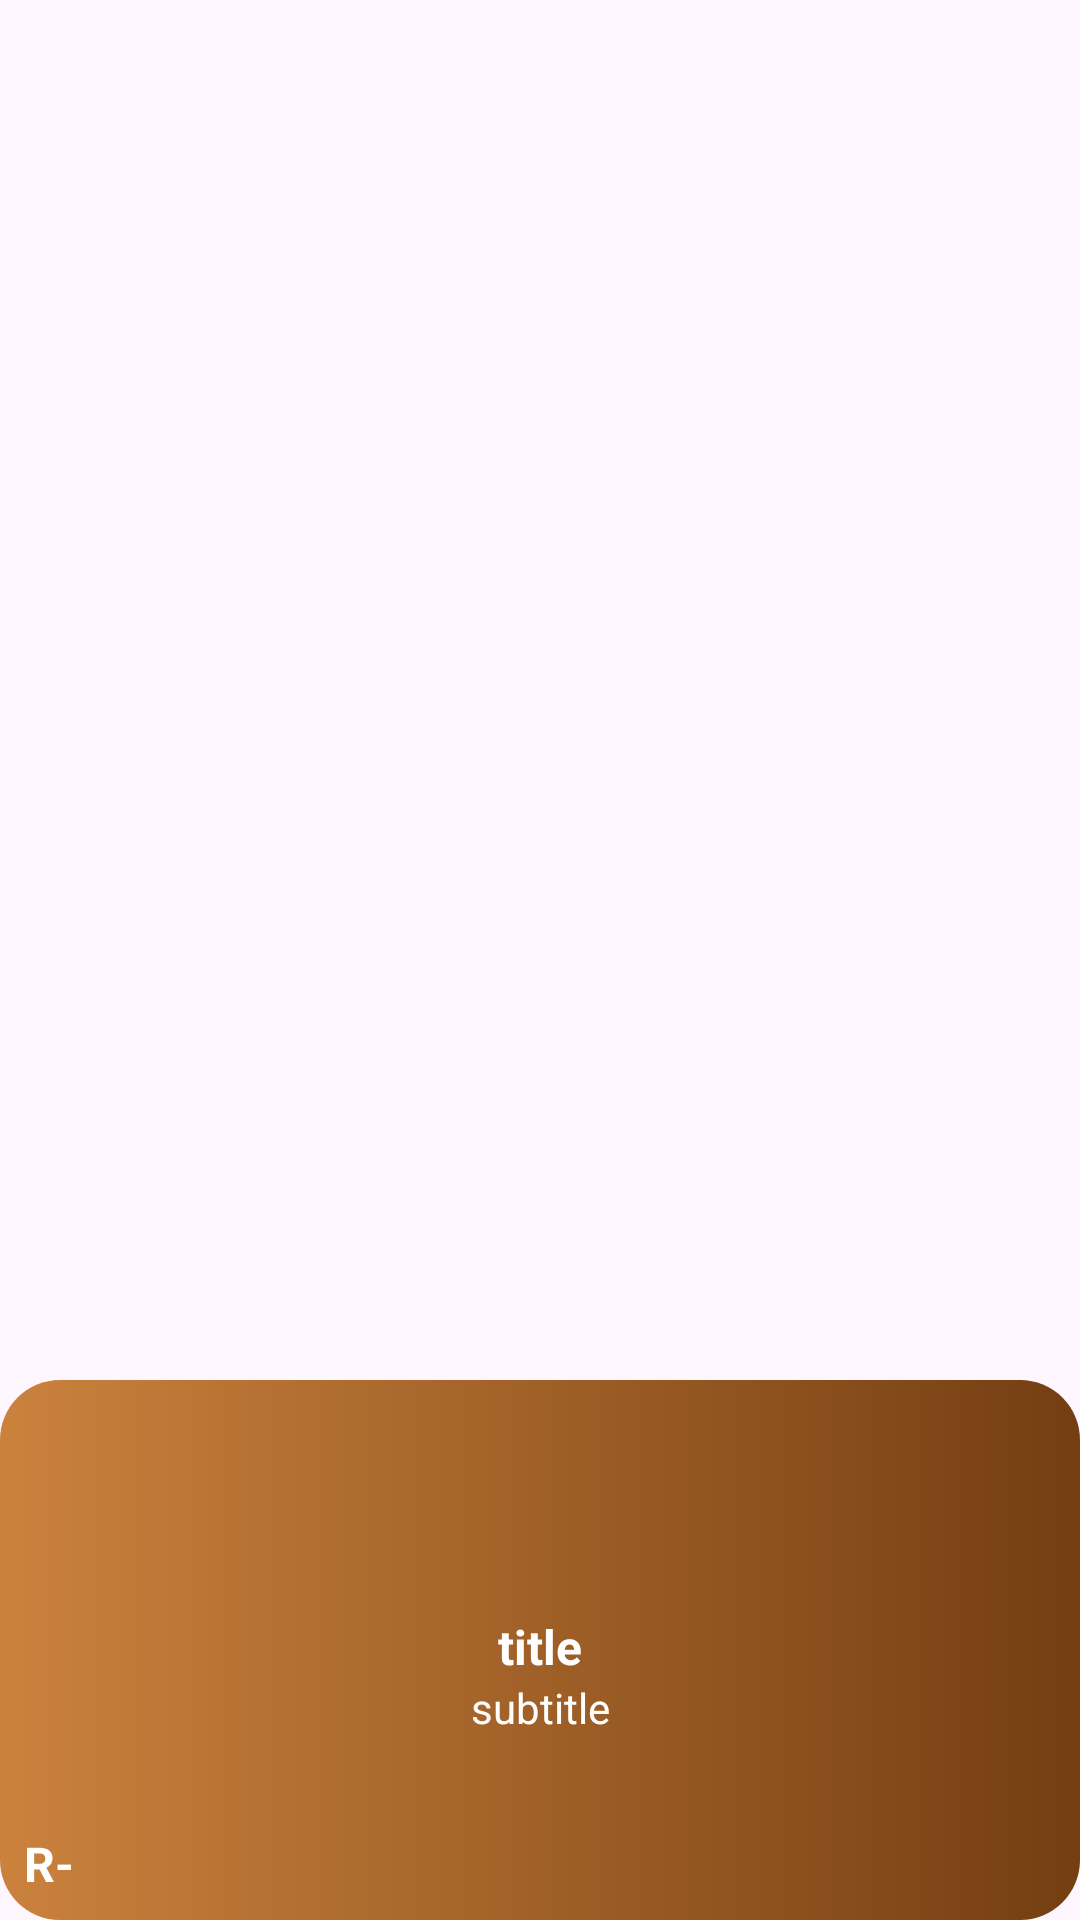

This screen was rendered from an Android layout file. Write that file and the resources it references.
<!-- AndroidManifest.xml: application theme Theme.MmCoffee -->
<!-- res/layout/viewholder_popular.xml -->
<?xml version="1.0" encoding="utf-8"?>
<androidx.constraintlayout.widget.ConstraintLayout xmlns:android="http://schemas.android.com/apk/res/android"
    xmlns:app="http://schemas.android.com/apk/res-auto"
    xmlns:tools="http://schemas.android.com/tools"
    android:layout_width="match_parent"
    android:layout_height="250dp"
    android:layout_margin="8dp">

    <View
        android:id="@+id/view"
        android:layout_width="wrap_content"
        android:layout_height="180dp"
        android:background="@drawable/brown_gradient_bg"
        app:layout_constraintBottom_toBottomOf="parent"
        app:layout_constraintEnd_toEndOf="parent"
        app:layout_constraintHorizontal_bias="0.0"
        app:layout_constraintStart_toStartOf="parent" />

    <ImageView
        android:id="@+id/pic"
        android:layout_width="140dp"
        android:layout_height="140dp"
        android:scaleType="centerCrop"
        app:layout_constraintBottom_toTopOf="@+id/view"
        app:layout_constraintEnd_toEndOf="@+id/view"
        app:layout_constraintStart_toStartOf="@+id/view"
        app:layout_constraintTop_toTopOf="@+id/view"
        tools:srcCompat="@tools:sample/backgrounds/scenic" />

    <TextView
        android:id="@+id/titleTxt"
        android:layout_width="wrap_content"
        android:layout_height="wrap_content"
        android:layout_marginTop="8dp"
        android:text="title"
        android:textColor="@color/white"
        android:textSize="16sp"
        android:textStyle="bold"
        app:layout_constraintEnd_toEndOf="@+id/pic"
        app:layout_constraintStart_toStartOf="@+id/pic"
        app:layout_constraintTop_toBottomOf="@+id/pic" />

    <TextView
        android:id="@+id/priceTxt"
        android:layout_width="wrap_content"
        android:layout_height="wrap_content"
        android:layout_marginStart="8dp"
        android:layout_marginBottom="8dp"
        android:text="R-"
        android:textSize="16sp"
        android:textStyle="bold"
        android:textColor="@color/white"
        app:layout_constraintBottom_toBottomOf="@+id/view"
        app:layout_constraintStart_toStartOf="parent" />

    <ImageView
        android:id="@+id/imageView6"
        android:layout_width="wrap_content"
        android:layout_height="wrap_content"
        android:layout_marginEnd="8dp"
        android:layout_marginBottom="8dp"
        app:layout_constraintBottom_toBottomOf="@+id/view"
        app:layout_constraintEnd_toEndOf="parent"
        app:srcCompat="@drawable/plus" />

    <TextView
        android:id="@+id/subtitleTxt"
        android:layout_width="wrap_content"
        android:layout_height="wrap_content"
        android:layout_marginStart="8dp"
        android:layout_marginEnd="8dp"
        android:text="subtitle"
        android:textColor="@color/white"
        app:layout_constraintEnd_toEndOf="@+id/titleTxt"
        app:layout_constraintStart_toStartOf="@+id/titleTxt"
        app:layout_constraintTop_toBottomOf="@+id/titleTxt" />

</androidx.constraintlayout.widget.ConstraintLayout>
<!-- resources referenced by this layout -->
<resources>
  <color name="white">#FFFFFFFF</color>
  <!-- drawable brown_gradient_bg (drawable) -->
  <?xml version="1.0" encoding="utf-8"?>
  <selector xmlns:android="http://schemas.android.com/apk/res/android">
      <item>
          <shape android:shape="rectangle">
              <gradient android:startColor="#cb823d"
                  android:endColor="#743e12"/>
              <corners android:radius="20dp"/>
          </shape>
      </item>
  </selector>
  <style name="Theme.MmCoffee" parent="Base.Theme.MmCoffee" />
  <style name="Base.Theme.MmCoffee" parent="Theme.Material3.DayNight.NoActionBar">
          
          
      </style>
</resources>
